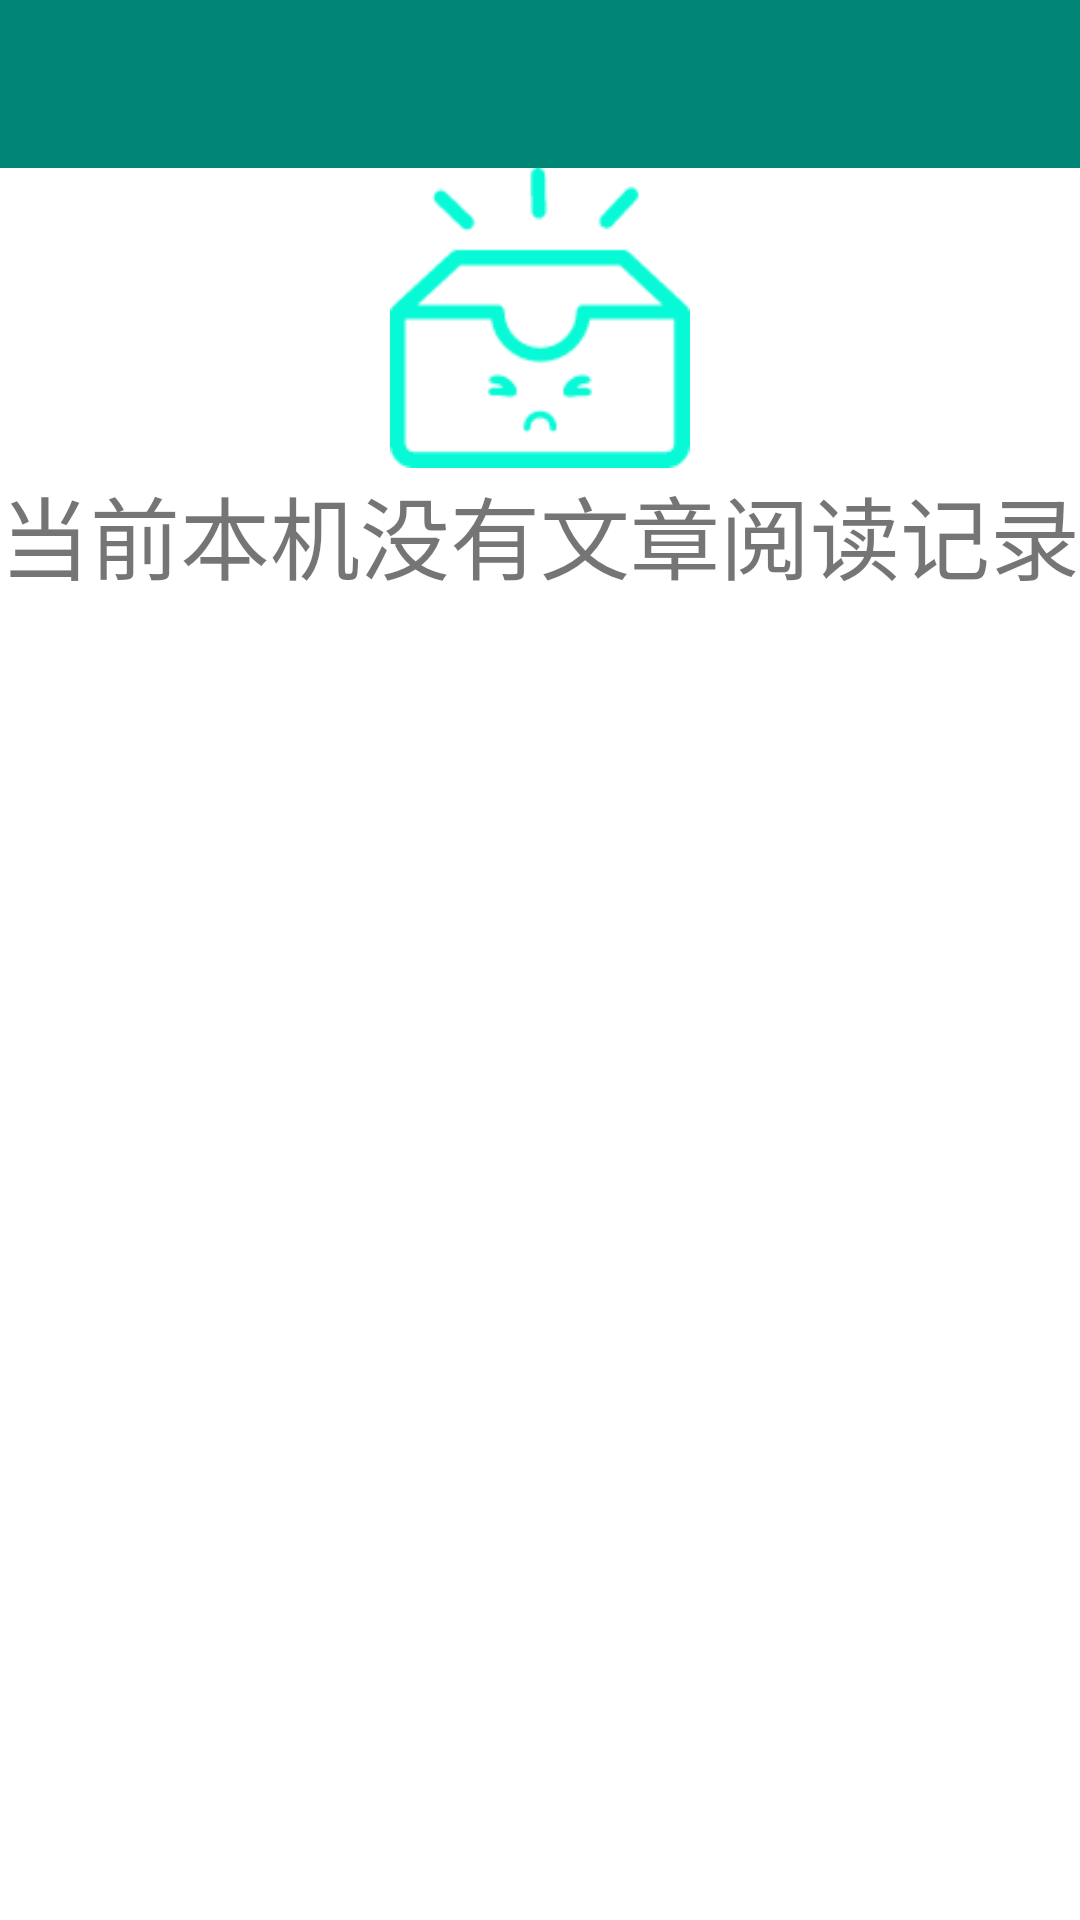

Android layout source for this screen:
<!-- AndroidManifest.xml: application theme AppTheme -->
<!-- res/layout/activity_history.xml -->
<?xml version="1.0" encoding="utf-8"?>
<android.support.design.widget.CoordinatorLayout

    xmlns:android="http://schemas.android.com/apk/res/android"
    xmlns:app="http://schemas.android.com/apk/res-auto"
    android:layout_width="match_parent"
    android:layout_height="wrap_content"
    android:background="@color/white">

    <RelativeLayout
        android:layout_width="match_parent"
        android:layout_height="wrap_content">

        <android.support.design.widget.AppBarLayout
            android:id="@+id/appbarlayout_history"
            android:layout_width="match_parent"
            android:layout_height="wrap_content">

            <android.support.v7.widget.Toolbar
                android:id="@+id/tool_bar_history"
                android:layout_width="match_parent"
                android:layout_height="?attr/actionBarSize"
                app:titleTextColor="@color/white"
                app:theme="@style/ThemeOverlay.AppCompat.Light"
                app:layout_scrollFlags="enterAlways|enterAlways|enterAlways"/>

        </android.support.design.widget.AppBarLayout>

        <ImageView
            android:layout_below="@id/appbarlayout_history"
            android:id="@+id/iv_noRecord"
            android:layout_width="100dp"
            android:layout_height="100dp"
            android:layout_centerInParent="true"
            android:src = "@mipmap/nothing128"
            />
        <TextView
            android:id="@+id/tv_noRecord"
            android:layout_width="wrap_content"
            android:layout_height="wrap_content"
            android:layout_below="@id/iv_noRecord"
            android:text="当前本机没有文章阅读记录"
            android:layout_centerHorizontal="true"
            android:textSize="30sp"
            />

        <com.jcodecraeer.xrecyclerview.XRecyclerView
            android:id="@+id/xrv_article_history"
            android:layout_width="match_parent"
            android:layout_height="match_parent"
            android:layout_below="@id/appbarlayout_history"
            android:visibility="gone" />

    </RelativeLayout>
    </android.support.design.widget.CoordinatorLayout>
<!-- resources referenced by this layout -->
<resources>
  <color name="white">#fff</color>
  <!-- mipmap nothing128: png bitmap (mipmap-xxhdpi, 2855 bytes) -->
  <style name="AppTheme" parent="Theme.AppCompat.Light.NoActionBar">
          
          <item name="colorPrimary">@color/colorPrimary</item>
          <item name="colorPrimaryDark">@color/colorPrimaryDark</item>
          <item name="colorAccent">@color/colorAccent</item>
      </style>
  <color name="colorPrimary">#008577</color>
  <color name="colorPrimaryDark">#00574B</color>
  <color name="colorAccent">#D81B60</color>
</resources>
